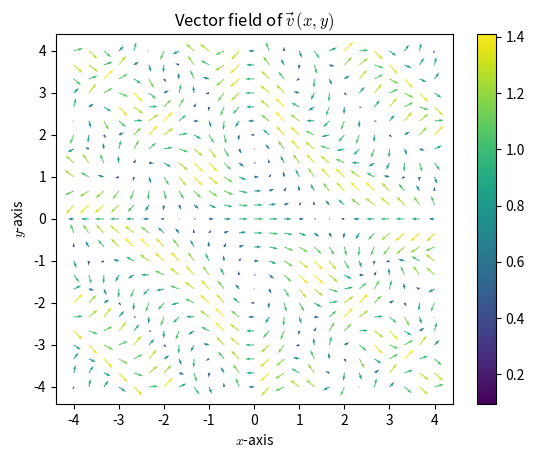
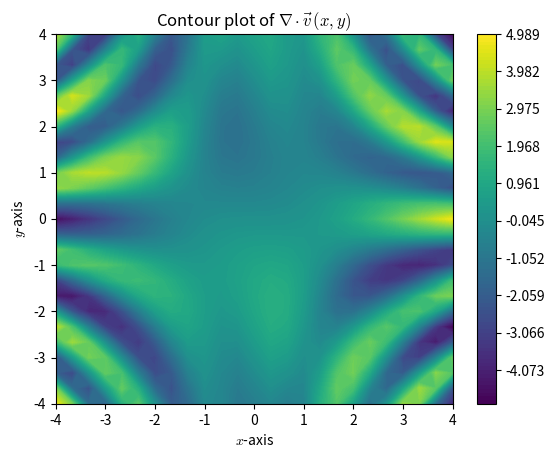
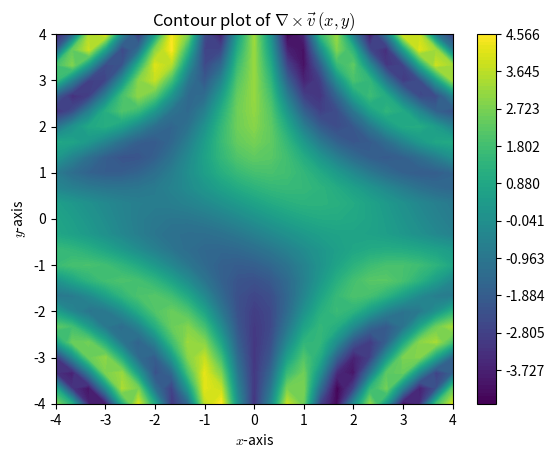

Write the Python code that produced these figures, in order.
#Importing libraries
import numpy as np #Numerical computational library
import matplotlib.pyplot as plt #Plotting library
import sympy as sp #Symbolic computation library

x, y = sp.symbols('x y') #Initialize x & y as variables for sympy

spaces = 25
numlevels = 100
colormap = "viridis"
xlimneg = -4
xlimpos = 4
ylimneg = -4
ylimpos = 4

plt.rcParams["mathtext.fontset"] = 'cm'

fx = sp.cos(x+y) #x (i-hat) component of our vector-valued function
fy = sp.sin(x*y) #y (j-hat) component of our vector-valued function

def getvecs(fx: "expr", fy: "expr") -> "lambda": #noqa to suppress warnings about the function annotations
    lamx = sp.lambdify([x, y], fx, "numpy")
    lamy = sp.lambdify([x, y], fy, "numpy")
    def passargs(x: float, y: float) -> tuple:
        return (lamx(x,y), lamy(x,y))
    return passargs

def divergence(fx: "expr", fy: "expr") -> "lambda 2-var": #Lambdas are functions, expr refers to sympy expressions (noqa)
    dfx, dfy = sp.diff(fx, x), sp.diff(fy, y)
    try:
        lam = sp.lambdify([x,y], (dfx+dfy), "numpy")
        lam(1,2)
        return lam
    except:
        dfx, dfy = sp.differentiate_finite(fx, x), sp.differentiate_finite(fy, y)
        return sp.lambdify([x,y], (dfx + dfy), "numpy")

def curl(fx: "expr", fy: "expr") -> "lambda 2-var": #Lambdas are funcs, expr is from sympy (noqa)
    dyfx, dxfy = sp.diff(fx, y), sp.diff(fy, x)
    try:
        lam = sp.lambdify([x, y], dxfy - dyfx, "numpy")
        lam(1,2)
        return lam
    except:
        dyfx, dxfy = sp.differentiate_finite(fx, y), sp.differentiate_finite(fy, x)
        return sp.lambdify([x,y], dxfy - dyfx)

xd = np.linspace(xlimneg, xlimpos, spaces) #x-axis input domain, 1st member of 2D domain
yd = np.linspace(ylimneg, ylimpos, spaces) #y-axis input domain, 2nd member of 2D domain
xd, yd = np.meshgrid(xd, yd) #Construct 2D input grids from the 1D domains
xr, yr = getvecs(fx, fy)(xd, yd) #Obtain the actual vector field
#Computing the divergence for the whole input domain
div = np.zeros(xd.shape)
for i,v in np.ndenumerate(xd):
    xi, yi = v, yd[i]
    div[i] = divergence(fx, fy)(xi, yi)
    continue
#Computing the curl (rotation) for the whole input domain
rot = np.zeros(xd.shape)
for i, v in np.ndenumerate(xd):
    xi, yi = v, yd[i]
    rot[i] = curl(fx, fy)(xi, yi)
    continue

#Plotting via Matplotlib
plt.quiver(xd, yd, xr, yr, np.sqrt(xr**2 + yr**2), cmap=colormap) #Initial vector field
plt.colorbar(cmap=colormap) #Colorbar
plt.title("Vector field of " + r'$\vec v\/(x,y)$')
plt.xlabel(r'$x$-axis')
plt.ylabel(r'$y$-axis')
plt.show() #Displaying

plt.contourf(xd, yd, div, cmap=colormap, levels=np.linspace(div.min(), div.max() + .01, numlevels)) #Divergence
plt.colorbar(cmap=colormap)
plt.title("Contour plot of " + r'$\nabla\cdot\vec v\/(x,y)$')
plt.xlabel(r'$x$-axis')
plt.ylabel(r'$y$-axis')
plt.show()

plt.contourf(xd, yd, rot, cmap=colormap, levels=np.linspace(rot.min(), rot.max() + .01, numlevels)) #Curl
plt.colorbar(cmap=colormap)
plt.title("Contour plot of " + r'$\nabla\times\vec v\/(x,y)$')
plt.xlabel(r'$x$-axis')
plt.ylabel(r'$y$-axis')
plt.show()
